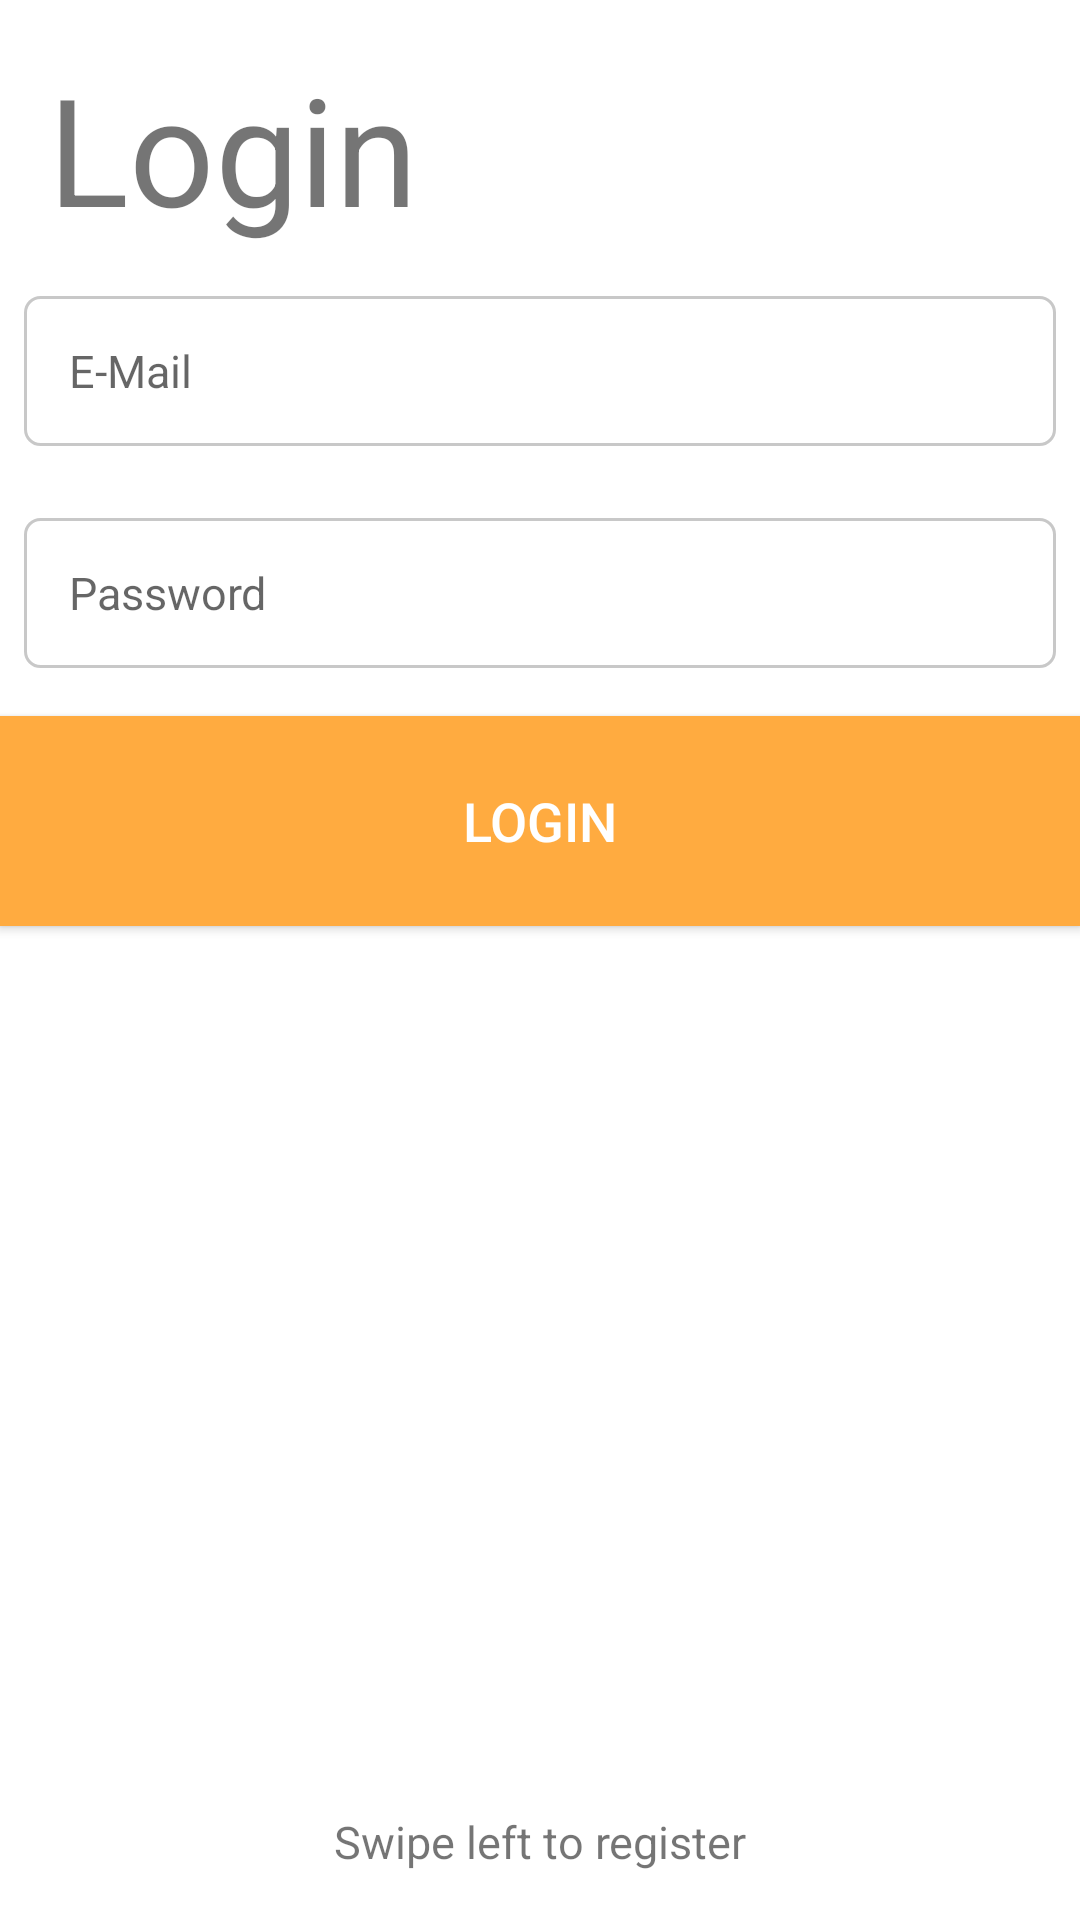

Produce the Android XML layout that renders to this screen, including the resource entries it uses.
<!-- AndroidManifest.xml: application theme Theme.StepByStep -->
<!-- res/layout/fragment_login.xml -->
<?xml version="1.0" encoding="utf-8"?>
<RelativeLayout xmlns:android="http://schemas.android.com/apk/res/android"
    xmlns:app="http://schemas.android.com/apk/res-auto"
    xmlns:tools="http://schemas.android.com/tools"
    android:layout_width="match_parent"
    android:layout_height="match_parent">


    <androidx.constraintlayout.widget.ConstraintLayout
        android:layout_width="match_parent"
        android:layout_height="match_parent">


        <TextView
            android:id="@+id/tv_title"
            android:layout_width="wrap_content"
            android:layout_height="wrap_content"
            android:layout_marginStart="16dp"
            android:layout_marginTop="16dp"
            android:text="@string/title_activity_login"
            android:textSize="50sp"
            app:layout_constraintStart_toStartOf="parent"
            app:layout_constraintTop_toTopOf="parent" />

        <TextView
            android:id="@+id/swipeRight"
            android:layout_width="wrap_content"
            android:layout_height="wrap_content"
            android:layout_marginBottom="16dp"
            android:text="@string/swipe_left_for_register"
            android:textSize="15sp"
            app:layout_constraintBottom_toBottomOf="parent"
            app:layout_constraintEnd_toEndOf="parent"
            app:layout_constraintStart_toStartOf="parent" />

        <EditText
            android:id="@+id/et_password"
            android:layout_width="match_parent"
            android:layout_height="50dp"
            android:layout_centerHorizontal="true"
            android:layout_centerVertical="true"
            android:layout_marginStart="8dp"
            android:layout_marginTop="24dp"
            android:layout_marginEnd="8dp"
            android:background="@drawable/et_custom"
            android:hint="@string/password"
            android:inputType="textPassword"
            android:padding="15dp"
            android:textSize="15sp"
            app:layout_constraintEnd_toEndOf="parent"
            app:layout_constraintStart_toStartOf="parent"
            app:layout_constraintTop_toBottomOf="@+id/et_email" />

        <EditText
            android:id="@+id/et_email"
            android:layout_width="match_parent"
            android:layout_height="50dp"
            android:layout_marginStart="8dp"
            android:layout_marginTop="16dp"
            android:layout_marginEnd="8dp"
            android:background="@drawable/et_custom"
            android:hint="@string/e_mail"
            android:inputType="textEmailAddress"
            android:padding="15dp"
            android:textSize="15sp"
            app:layout_constraintEnd_toEndOf="parent"
            app:layout_constraintStart_toStartOf="parent"
            app:layout_constraintTop_toBottomOf="@+id/tv_title" />

        <Button
            android:id="@+id/btn_login"
            android:layout_width="match_parent"
            android:layout_height="70dp"
            android:layout_marginTop="16dp"
            android:background="@color/purple_500"
            android:backgroundTint="#FFAB40"
            android:text="@string/login"
            android:textColor="@android:color/white"
            android:textSize="18sp"
            app:layout_constraintEnd_toEndOf="parent"
            app:layout_constraintStart_toStartOf="parent"
            app:layout_constraintTop_toBottomOf="@+id/et_password"
            app:rippleColor="#00FFFFFF" />
    </androidx.constraintlayout.widget.ConstraintLayout>

</RelativeLayout>
<!-- resources referenced by this layout -->
<resources>
  <color name="purple_500">#8D3B9B</color>
  <!-- drawable et_custom (drawable) -->
  <?xml version="1.0" encoding="utf-8"?>
  <shape xmlns:android="http://schemas.android.com/apk/res/android"
      android:padding="10dp"
      android:shape="rectangle">
  
      <solid android:color="#ffffff"/>
  
      <stroke
          android:width="1dp"
          android:color="#68787878"
          />
  
      <corners
          android:bottomLeftRadius="5dp"
          android:bottomRightRadius="5dp"
          android:topLeftRadius="5dp"
          android:topRightRadius="5dp" />
  
  
  
  </shape>
  <string name="e_mail">E-Mail</string>
  <string name="login">Login</string>
  <string name="password">Password</string>
  <string name="swipe_left_for_register">Swipe left to register</string>
  <string name="title_activity_login">Login</string>
  <style name="Theme.StepByStep" parent="Theme.MaterialComponents.DayNight.DarkActionBar">
          
          <item name="colorPrimary">@color/light_green</item>
          <item name="colorPrimaryVariant">@color/green</item>
          <item name="colorOnPrimary">@color/white</item>
          
          <item name="colorSecondary">@color/brown</item>
          <item name="colorSecondaryVariant">@color/light_brown</item>
          <item name="colorOnSecondary">@color/black</item>
          
          <item name="android:statusBarColor" tools:targetApi="l">?attr/colorPrimaryVariant</item>
          
      </style>
  <color name="light_green">#CCD5AE</color>
  <color name="green">#81B29A</color>
  <color name="white">#FFFFFFFF</color>
  <color name="brown">#D4A373</color>
  <color name="light_brown">#FAEDCD</color>
  <color name="black">#FF000000</color>
</resources>
